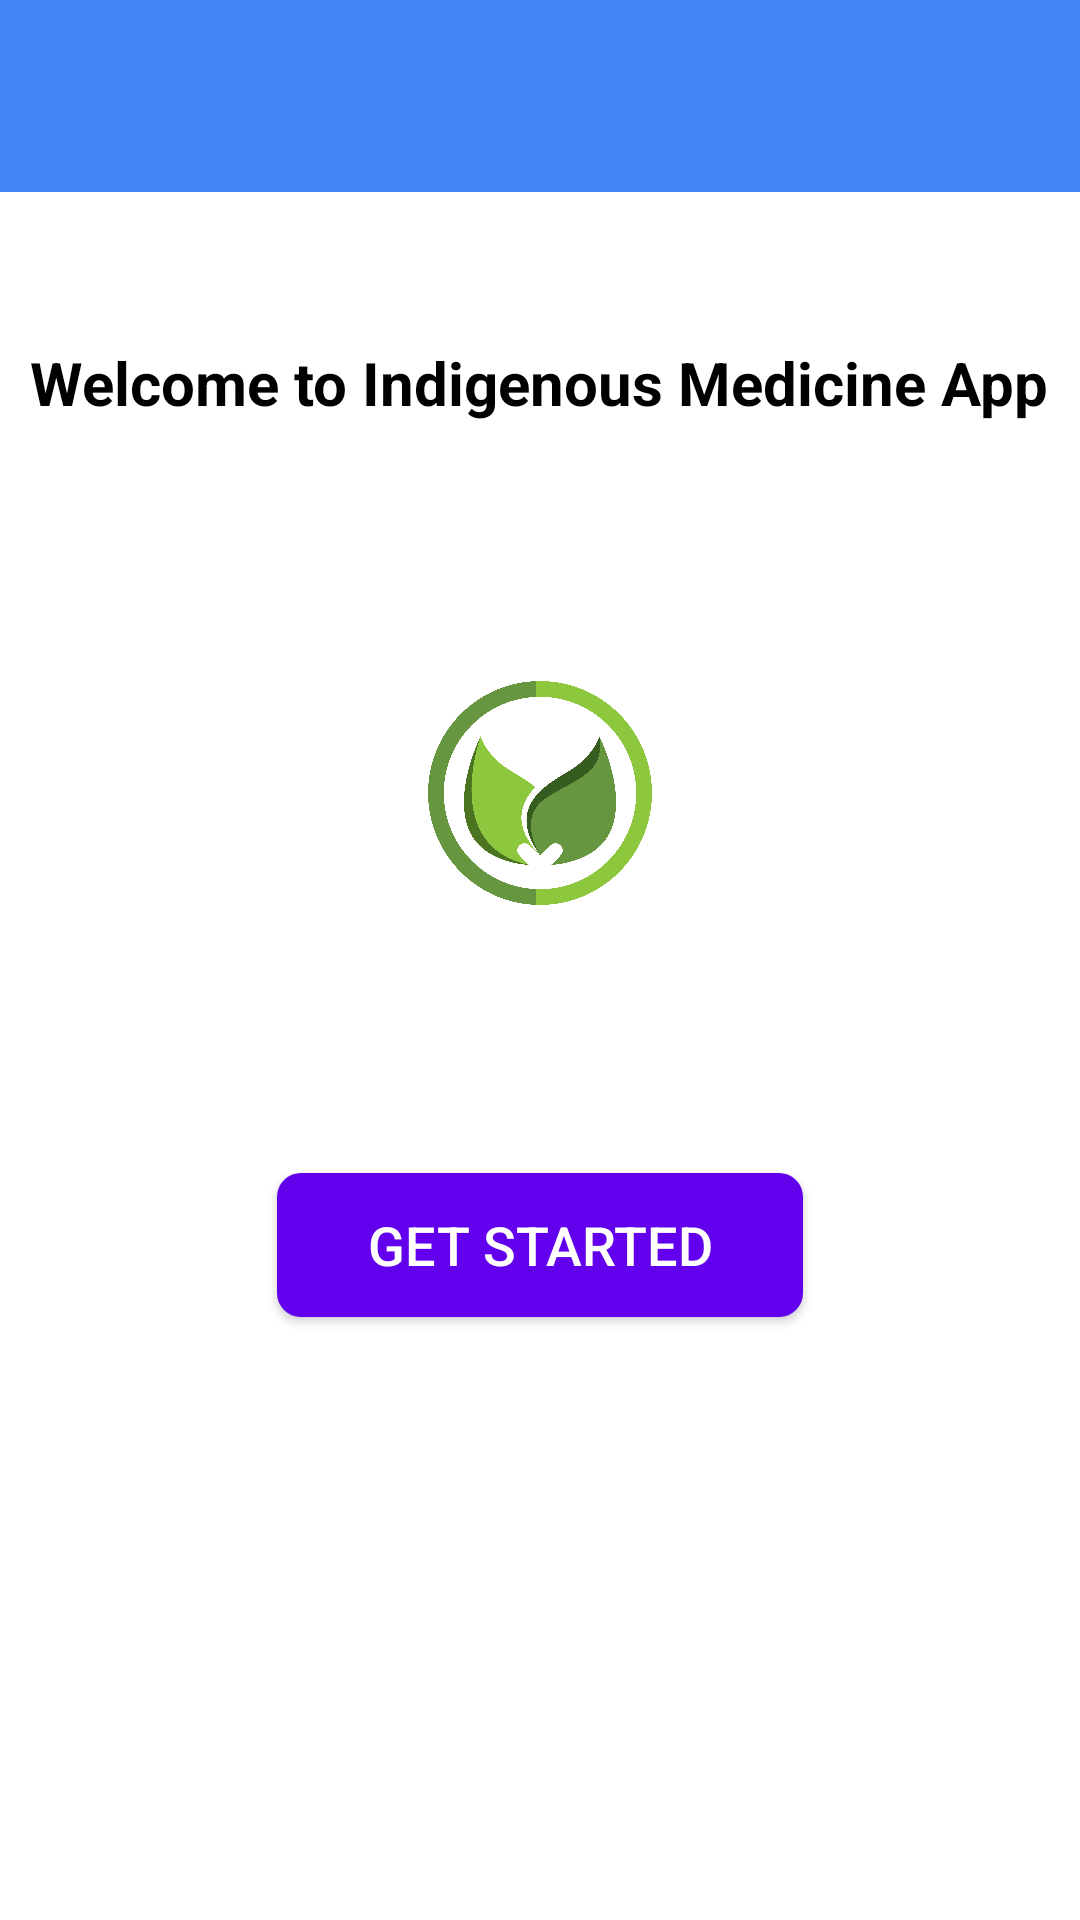

Android layout source for this screen:
<!-- AndroidManifest.xml: application theme Theme.IndegenousMedicine2 -->
<!-- res/layout/activity_main.xml -->
<?xml version="1.0" encoding="utf-8"?>
<RelativeLayout xmlns:android="http://schemas.android.com/apk/res/android"
    xmlns:app="http://schemas.android.com/apk/res-auto"
    xmlns:tools="http://schemas.android.com/tools"
    android:layout_width="match_parent"
    android:layout_height="match_parent"
    android:background="@color/white"
    tools:context=".MainActivity">

    
    <androidx.appcompat.widget.Toolbar
        android:id="@+id/toolbar"
        android:layout_width="match_parent"
        android:layout_height="?attr/actionBarSize"
        android:background="?attr/colorPrimary"
        android:elevation="4dp"
        android:popupTheme="@style/ThemeOverlay.AppCompat.Light"
        android:theme="@style/ThemeOverlay.AppCompat.ActionBar" />

    <TextView
        android:id="@+id/titleTextView"
        android:layout_width="wrap_content"
        android:layout_height="wrap_content"
        android:text="Welcome to Indigenous Medicine App"
        android:textSize="20sp"
        android:textStyle="bold"
        android:layout_below="@id/toolbar"
        android:layout_centerHorizontal="true"
        android:layout_marginTop="50dp"
        android:textColor="@color/black" />

    <ImageView
        android:id="@+id/logoImageView"
        android:layout_width="150dp"
        android:layout_height="150dp"
        android:src="@drawable/app_logo"
        android:layout_below="@id/titleTextView"
        android:layout_centerHorizontal="true"
        android:layout_marginTop="50dp" />

    <Button
        android:id="@+id/startButton"
        android:layout_width="wrap_content"
        android:layout_height="wrap_content"
        android:text="Get Started"
        android:textSize="18sp"
        android:textColor="@color/white"
        android:background="@drawable/rounded_button_bg"
        android:paddingStart="30dp"
        android:paddingEnd="30dp"
        android:layout_below="@id/logoImageView"
        android:layout_centerHorizontal="true"
        android:layout_marginTop="50dp" />

</RelativeLayout>
<!-- resources referenced by this layout -->
<resources>
  <color name="black">#FF000000</color>
  <color name="white">#FFFFFFFF</color>
  <!-- drawable app_logo: jpg bitmap (drawable, 241163 bytes) -->
  <!-- drawable rounded_button_bg (drawable) -->
  <shape xmlns:android="http://schemas.android.com/apk/res/android"
      android:shape="rectangle">
      <corners android:radius="8dp" /> 
      <solid android:color="@color/colorPrimary" /> 
  </shape>
  <style name="Theme.IndegenousMedicine2" parent="Base.Theme.IndegenousMedicine2">
          
          <item name="android:navigationBarColor">@android:color/transparent</item>
          <item name="android:statusBarColor">@android:color/transparent</item>
          <item name="android:windowLightStatusBar">?attr/isLightTheme</item>
      </style>
  <style name="Base.Theme.IndegenousMedicine2" parent="Theme.Material3.DayNight.NoActionBar">
          
          <item name="colorPrimary">@color/google_button_color</item>
          <item name="colorPrimaryVariant">@color/button_background</item>
          <item name="colorOnPrimary">@color/white</item>
          <item name="colorSecondary">@color/black</item>
          <item name="colorSecondaryVariant">@color/background_color</item>
          <item name="colorOnSecondary">@color/black</item>
          <item name="android:windowBackground">@color/white</item> 
          <item name="android:navigationBarColor">@color/white</item> 
          <item name="android:statusBarColor">@color/white</item> 
      </style>
  <color name="google_button_color">#4285F4</color>
  <color name="button_background">#FF4081</color>
  <color name="background_color">#F5F5F5</color>
  <!-- not gathered from this repository: default colours our renderer supplied (Android Studio template values) -->
  <color name="colorPrimary">#FF6200EE</color>
</resources>
